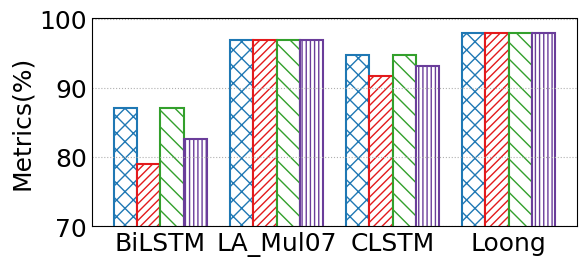

Python code for this plot:
import matplotlib
from matplotlib import pyplot as plt
import numpy as np
import seaborn as sns
from matplotlib.backends.backend_pdf import PdfPages
from matplotlib.pyplot import MultipleLocator
from matplotlib import rcParams

config = {
    "font.family": 'serif',
    "font.size": 11,
    "mathtext.fontset": 'stix',
    "font.serif": ['Times New Roman'],
}  #设置一些字体和大小

matplotlib.rc('pdf', fonttype=42)
ALLWIDTH = 1.5
Marker = ['o', 'v', '8', 's', 'p', '^', '<', '>', '*', 'h', 'H', 'D', 'd', 'P', 'X']
HATCH = ['+', 'x', '/', 'o', '|', '\\', '-', 'O', '.', '*']
Line_Style = ['-', '--', '-.', ':']
COLORS = sns.color_palette("Paired")
rcParams.update(config)

def bar_plot(x_label='Sketches', y_label='Metrics(%)'):
    FONTSIZE = 18
    width = 0.2
    y = np.array([[87.01,	78.92,	87.01,82.58], [96.94,	96.90,	96.94,	96.90],
                  [94.73,91.65,	94.73 ,93.09],[97.94,	97.91	,97.94,	97.92]])
    x_labels = ['BiLSTM', 'LA_Mul07', 'CLSTM','Loong']
    legend_labels = ['Accuracy', 'Precision', 'Recall','F1-score']
    x = np.arange(len(x_labels))

    fig, ax = plt.subplots(figsize=(6,2.8))
    ax.bar(x - 1.5*width, y[:, 0], width=width, label=legend_labels[0], color='white',
           ec=COLORS[1], hatch=HATCH[1] * 2, linewidth=ALLWIDTH)
    ax.bar(x -0.5*width, y[:, 1], width=width, label=legend_labels[1], color='white',
           ec=COLORS[5], hatch=HATCH[2] * 4, linewidth=ALLWIDTH)
    ax.bar(x +0.5*width, y[:, 2], width=width, label=legend_labels[2], color='white',
           ec=COLORS[3], hatch=HATCH[5] * 2, linewidth=ALLWIDTH)
    ax.bar(x + 1.5*width, y[:, 3], width=width, label=legend_labels[3], color='white',
           ec=COLORS[9], hatch=HATCH[4] * 4, linewidth=ALLWIDTH)

    ax.set_xticks(x)
    ax.set_xticklabels(x_labels,fontsize =FONTSIZE)
    # ax.set_xlabel(x_label, fontsize=FONTSIZE)
    ax.set_ylabel(y_label, fontsize=FONTSIZE)
    # plt.yscale('log')
    plt.ylim(70, 100)
    y_major_locator = MultipleLocator(10)
    ax = plt.gca()
    ax.yaxis.set_major_locator(y_major_locator)
    ax.tick_params(labelsize=FONTSIZE)
    plt.tick_params(axis='both', which='both', length=0)
    ax.grid(linestyle=':', axis='y')
    # fig.legend(fontsize=FONTSIZE, loc='upper left', ncol=4,
    #            handlelength=ALLWIDTH, handletextpad=0.4, columnspacing=1, frameon=True, shadow=True, bbox_to_anchor=(0.12, 0.92))
    plt.tight_layout()

    # plt.rc('font', family='SimHei', size=12)

    pp = PdfPages('DGA_bar.pdf')
    plt.savefig(pp, format='pdf', bbox_inches='tight')
    pp.close()
    # plt.savefig('DNS多指标对比.jpg', dpi=300)
    plt.show()

if __name__=='__main__':
    bar_plot()
